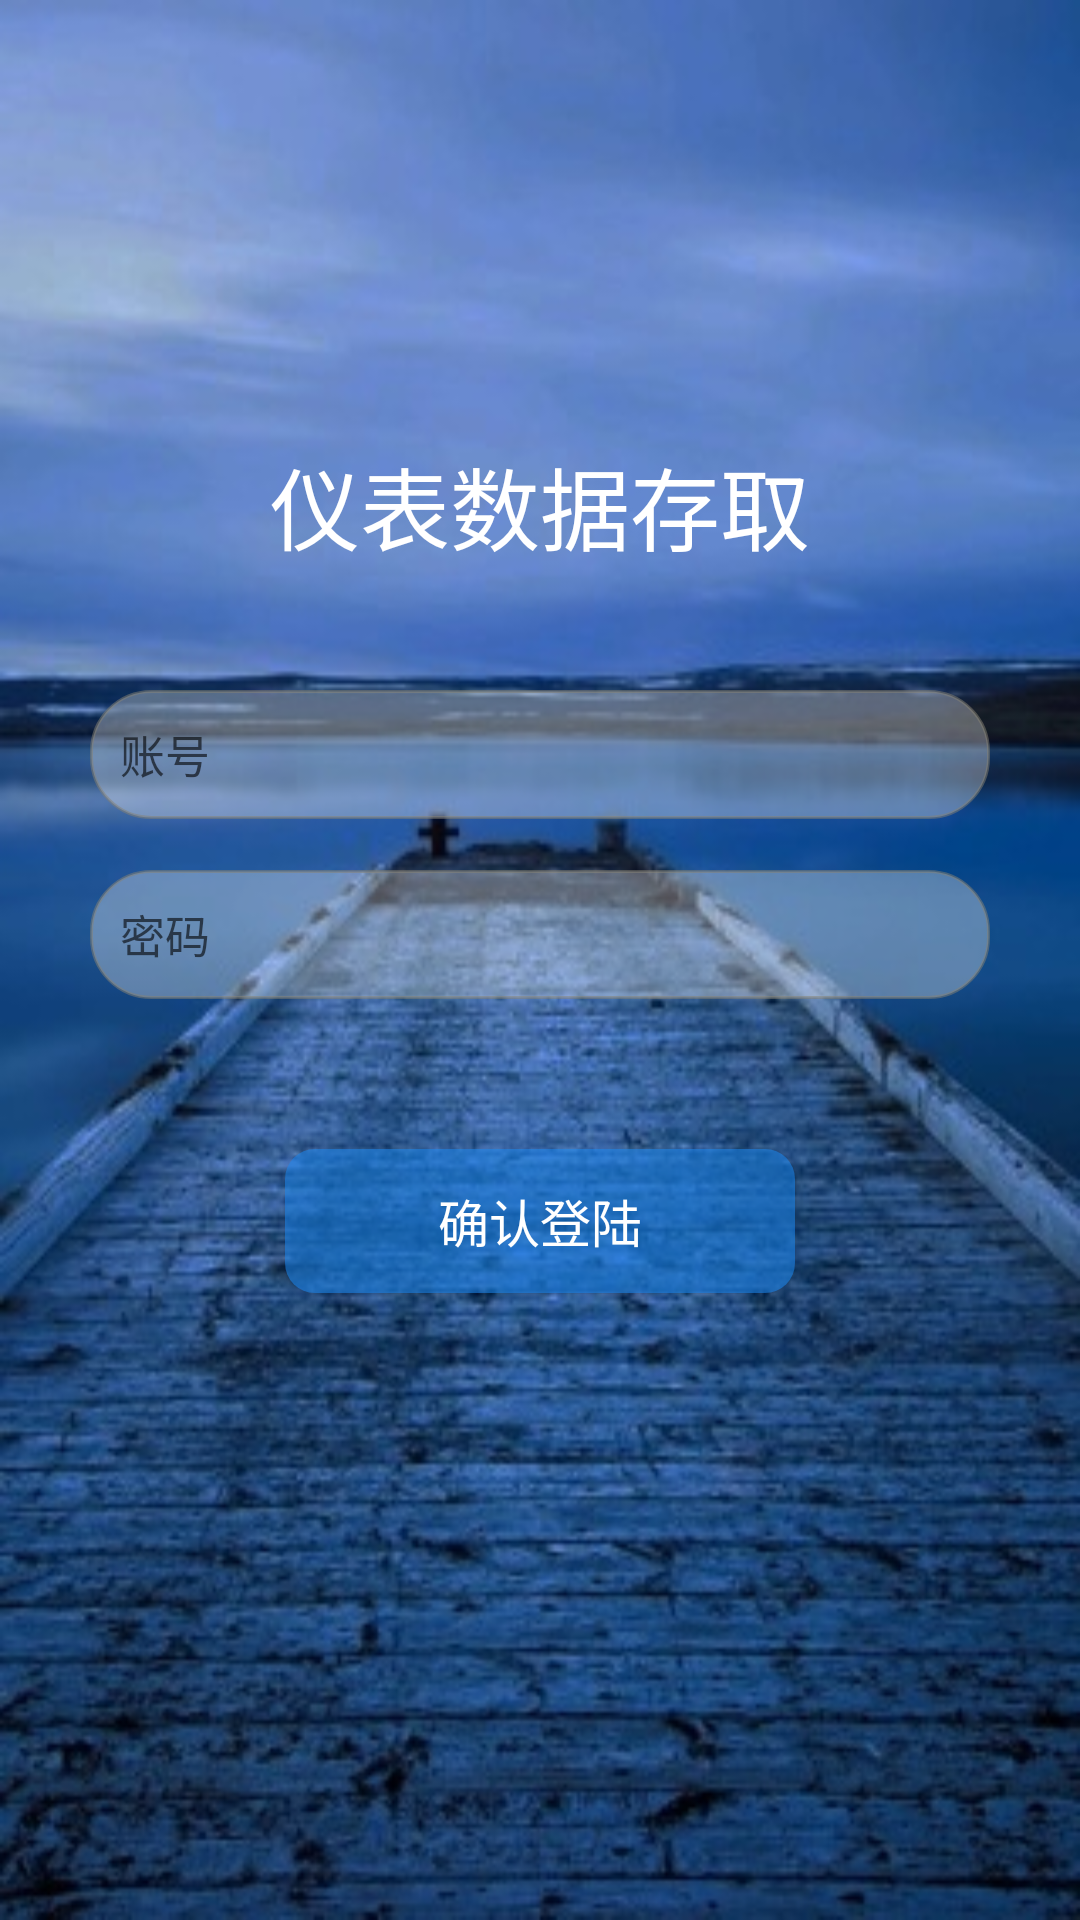

Here is an Android app screen rendered from its layout file. Give the layout XML and the strings, colors and styles it references.
<!-- AndroidManifest.xml: activity theme AppTheme.NoActionBar -->
<!-- res/layout/activity_login.xml -->
<RelativeLayout
    xmlns:android="http://schemas.android.com/apk/res/android"
    android:layout_width="match_parent"
    android:layout_height="match_parent">
    <ImageView
        android:layout_width="match_parent"
        android:layout_height="match_parent"
        android:src="@drawable/denglu2"
        android:scaleType="fitXY" />


    <EditText
        android:textCursorDrawable="@drawable/edit_cursor_color"
        android:textSize="15dp"
        android:id="@+id/username_edit"
        android:layout_width="300dp"
        android:layout_height="43dp"
        android:singleLine="true"
        android:hint="账号"
        android:inputType="number"
        android:layout_centerHorizontal="true"
        android:layout_marginTop="230dp"
        android:textColor="@color/white"
        android:background="@drawable/conner_editview"/>

    <ImageView
        android:id="@+id/tubiao_1"
        android:layout_marginTop="130dp"
        android:layout_width="60dp"
        android:layout_alignLeft="@id/username_edit"
        android:layout_height="60dp"/>
        

    <TextView
        android:layout_width="wrap_content"
        android:layout_height="wrap_content"
        android:layout_alignBottom="@id/tubiao_1"
        android:layout_toRightOf="@id/tubiao_1"
        android:text="仪表数据存取"
        android:textColor="@color/white"
        android:textSize="30dp" />




    <EditText
        android:textCursorDrawable="@drawable/edit_cursor_color"
        android:layout_below="@id/username_edit"
        android:id="@+id/password_edit"
        android:layout_width="300dp"
        android:layout_height="43dp"
        android:textSize="15dp"
        android:hint="密码"
        android:password="true"
        android:singleLine="true"
        android:inputType="textPassword"
        android:layout_centerHorizontal="true"
        android:layout_marginTop="17dp"
        android:textColor="@color/white"
        android:background="@drawable/conner_editview"/>
    

    <Button
        android:id="@+id/signin_button"
        android:layout_width="170dp"
        android:layout_height="wrap_content"
        android:layout_marginTop="50dp"
        android:layout_below="@id/password_edit"
        android:layout_centerHorizontal="true"
        android:focusableInTouchMode="false"
        android:text="确认登陆"
        android:textColor="@color/white"
        android:textSize="17dp"
        android:background="@drawable/button"/>
    


</RelativeLayout>
<!-- resources referenced by this layout -->
<resources>
  <color name="colorPrimary">#3F91B5</color>
  <color name="white">#FFFFFF</color>
  <!-- drawable button (drawable) -->
  <?xml version="1.0" encoding="utf-8"?>
  <shape xmlns:android="http://schemas.android.com/apk/res/android">
      <solid android:color="#8f1C86EE" />
      
      <corners android:topLeftRadius="10dp" android:topRightRadius="10dp"
          android:bottomRightRadius="10dp" android:bottomLeftRadius="10dp"/>
  </shape>
  <!-- drawable conner_editview (drawable) -->
  <?xml version="1.0" encoding="utf-8"?>
  <shape xmlns:android="http://schemas.android.com/apk/res/android">
      <solid android:color="#50ffffff" />
      <stroke android:width="1dip" android:color="#80858175" />
      <corners android:radius="20dp"/>
      <padding android:bottom="10dp"
          android:left="10dp"
          android:right="10dp"
          android:top="10dp"/>
  </shape>
  <!-- drawable denglu2: jpg bitmap (drawable, 50747 bytes) -->
  <!-- drawable edit_cursor_color (drawable) -->
  <?xml version="1.0" encoding="utf-8"?>
  <shape xmlns:android="http://schemas.android.com/apk/res/android"
      android:shape="rectangle" >
  
      <size android:width="1dp" />
  
      <solid android:color="#BFBFBF" />
  
  </shape>
  <!-- drawable ic_favorite_white_24dp (drawable) -->
  <vector android:height="50dp" android:viewportHeight="24.0"
      android:viewportWidth="24.0" android:width="50dp" xmlns:android="http://schemas.android.com/apk/res/android">
      <path android:fillColor="#FFffffff" android:pathData="M12,21.35l-1.45,-1.32C5.4,15.36 2,12.28 2,8.5 2,5.42 4.42,3 7.5,3c1.74,0 3.41,0.81 4.5,2.09C13.09,3.81 14.76,3 16.5,3 19.58,3 22,5.42 22,8.5c0,3.78 -3.4,6.86 -8.55,11.54L12,21.35z"/>
  </vector>
  <string name="login_register_link">注册</string>
  <style name="AppTheme.NoActionBar">
          <item name="windowActionBar">false</item>
          <item name="windowNoTitle">true</item>
      </style>
</resources>
